Run: headless pygame with SDL's dummy video driver; simulated clock (each Clock.tick advances the game by its frame time, no real sleeping); random seed 0; keys injected as events and as key.get_pressed() state; mouse plan: one left click at the window centre at the start of phase 2, then a move to the lower-right quarter at the start of phase 3.
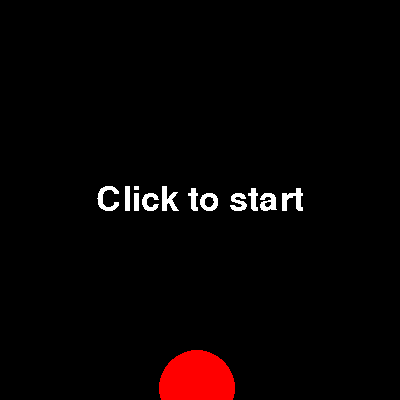
Frame 1 of 4 · flips 1–60 · no input
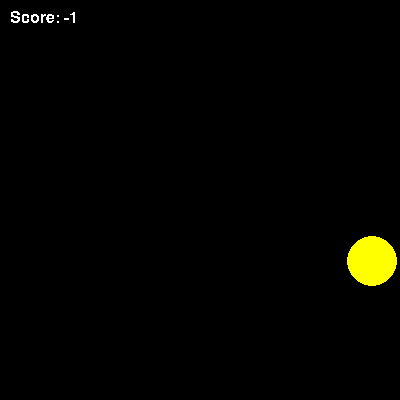
Frame 2 of 4 · flips 61–180 · clicked the window centre · tapped SPACE, RETURN · held RIGHT (→), D
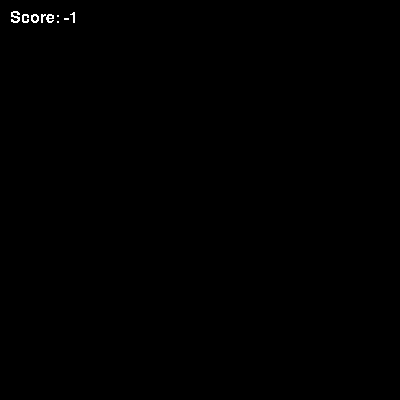
Frame 3 of 4 · flips 181–300 · moved the mouse to the lower-right quarter · held DOWN (↓), S
Frame 4 of 4 · flips 301–420 · held LEFT (←), A, UP (↑), W · screen unchanged from frame 3, image omitted

The pygame program that drew these frames:

import pygame
from pygame.draw import *
import pygame.font
from random import randint
from math import sqrt, sin, cos
pygame.init()
pygame.font.init()

FPS = 30
xsize = 400
ysize = 400
screen = pygame.display.set_mode((xsize, ysize))
pts = pygame.font.SysFont(None, 24)
st = pygame.font.SysFont(None, 50)

RED = (255, 0, 0)
BLUE = (0, 0, 255)
YELLOW = (255, 255, 0)
GREEN = (0, 255, 0)
MAGENTA = (255, 0, 255)
CYAN = (0, 255, 255)
BLACK = (0, 0, 0)
COLORS = [RED, BLUE, YELLOW, GREEN, MAGENTA, CYAN]

x, y, r, starting_direction, speed, direction, color = 0, 0, 0, 0, 0, 0, 0
def throw_ball():
    """ Метает шарик """
    global x, y, r, starting_direction, speed, color
    x = randint(0, xsize)
    y = randint(0, ysize)
    r = randint(10, 40)
    starting_direction = randint(0, 359)
    speed = 3
    color = COLORS[randint(0, 5)]
    circle(screen, color, (x, y), r)

def move_ball():
    global x, y, r, direction, speed, color
    x += int(speed*sin(direction))
    y += int(speed*cos(direction))
    circle(screen, color, (x, y), r)


throw_ball()
direction = starting_direction
clock = pygame.time.Clock()
finished = False
points = 0
started = False
start_surface = st.render("Click to start", False, (255, 255, 255))
pts_surface = pts.render('Score: '+str(points), False, (255, 255, 255))
st_text_rect = start_surface.get_rect()
st_text_rect.center = (xsize // 2, ysize // 2)
screen.blit(start_surface, st_text_rect)
pygame.display.update()

while not finished:
    clock.tick(FPS)
    for event in pygame.event.get():
        if event.type == pygame.QUIT:
           finished = True
        elif event.type == pygame.MOUSEBUTTONDOWN:
            if event.button == 1:
                print("LMB")
                print(x, y, r)
                if sqrt((event.pos[0]-x)**2+(event.pos[1]-y)**2)<=r:
                    print("Gotcha!")
                    points += 50//r
                    pts_surface = pts.render('Score: '+str(points), False, (255, 255, 255))
                    throw_ball()
                else:
                    points -= 50//r
                    print("Missed this one!")
                    pts_surface = pts.render('Score: '+str(points), False, (255, 255, 255))
                    throw_ball()
                started = True

    if started:
        screen.fill(BLACK)
        screen.blit(pts_surface, (10, 10))
        move_ball()
    pygame.display.update()
pygame.quit()
